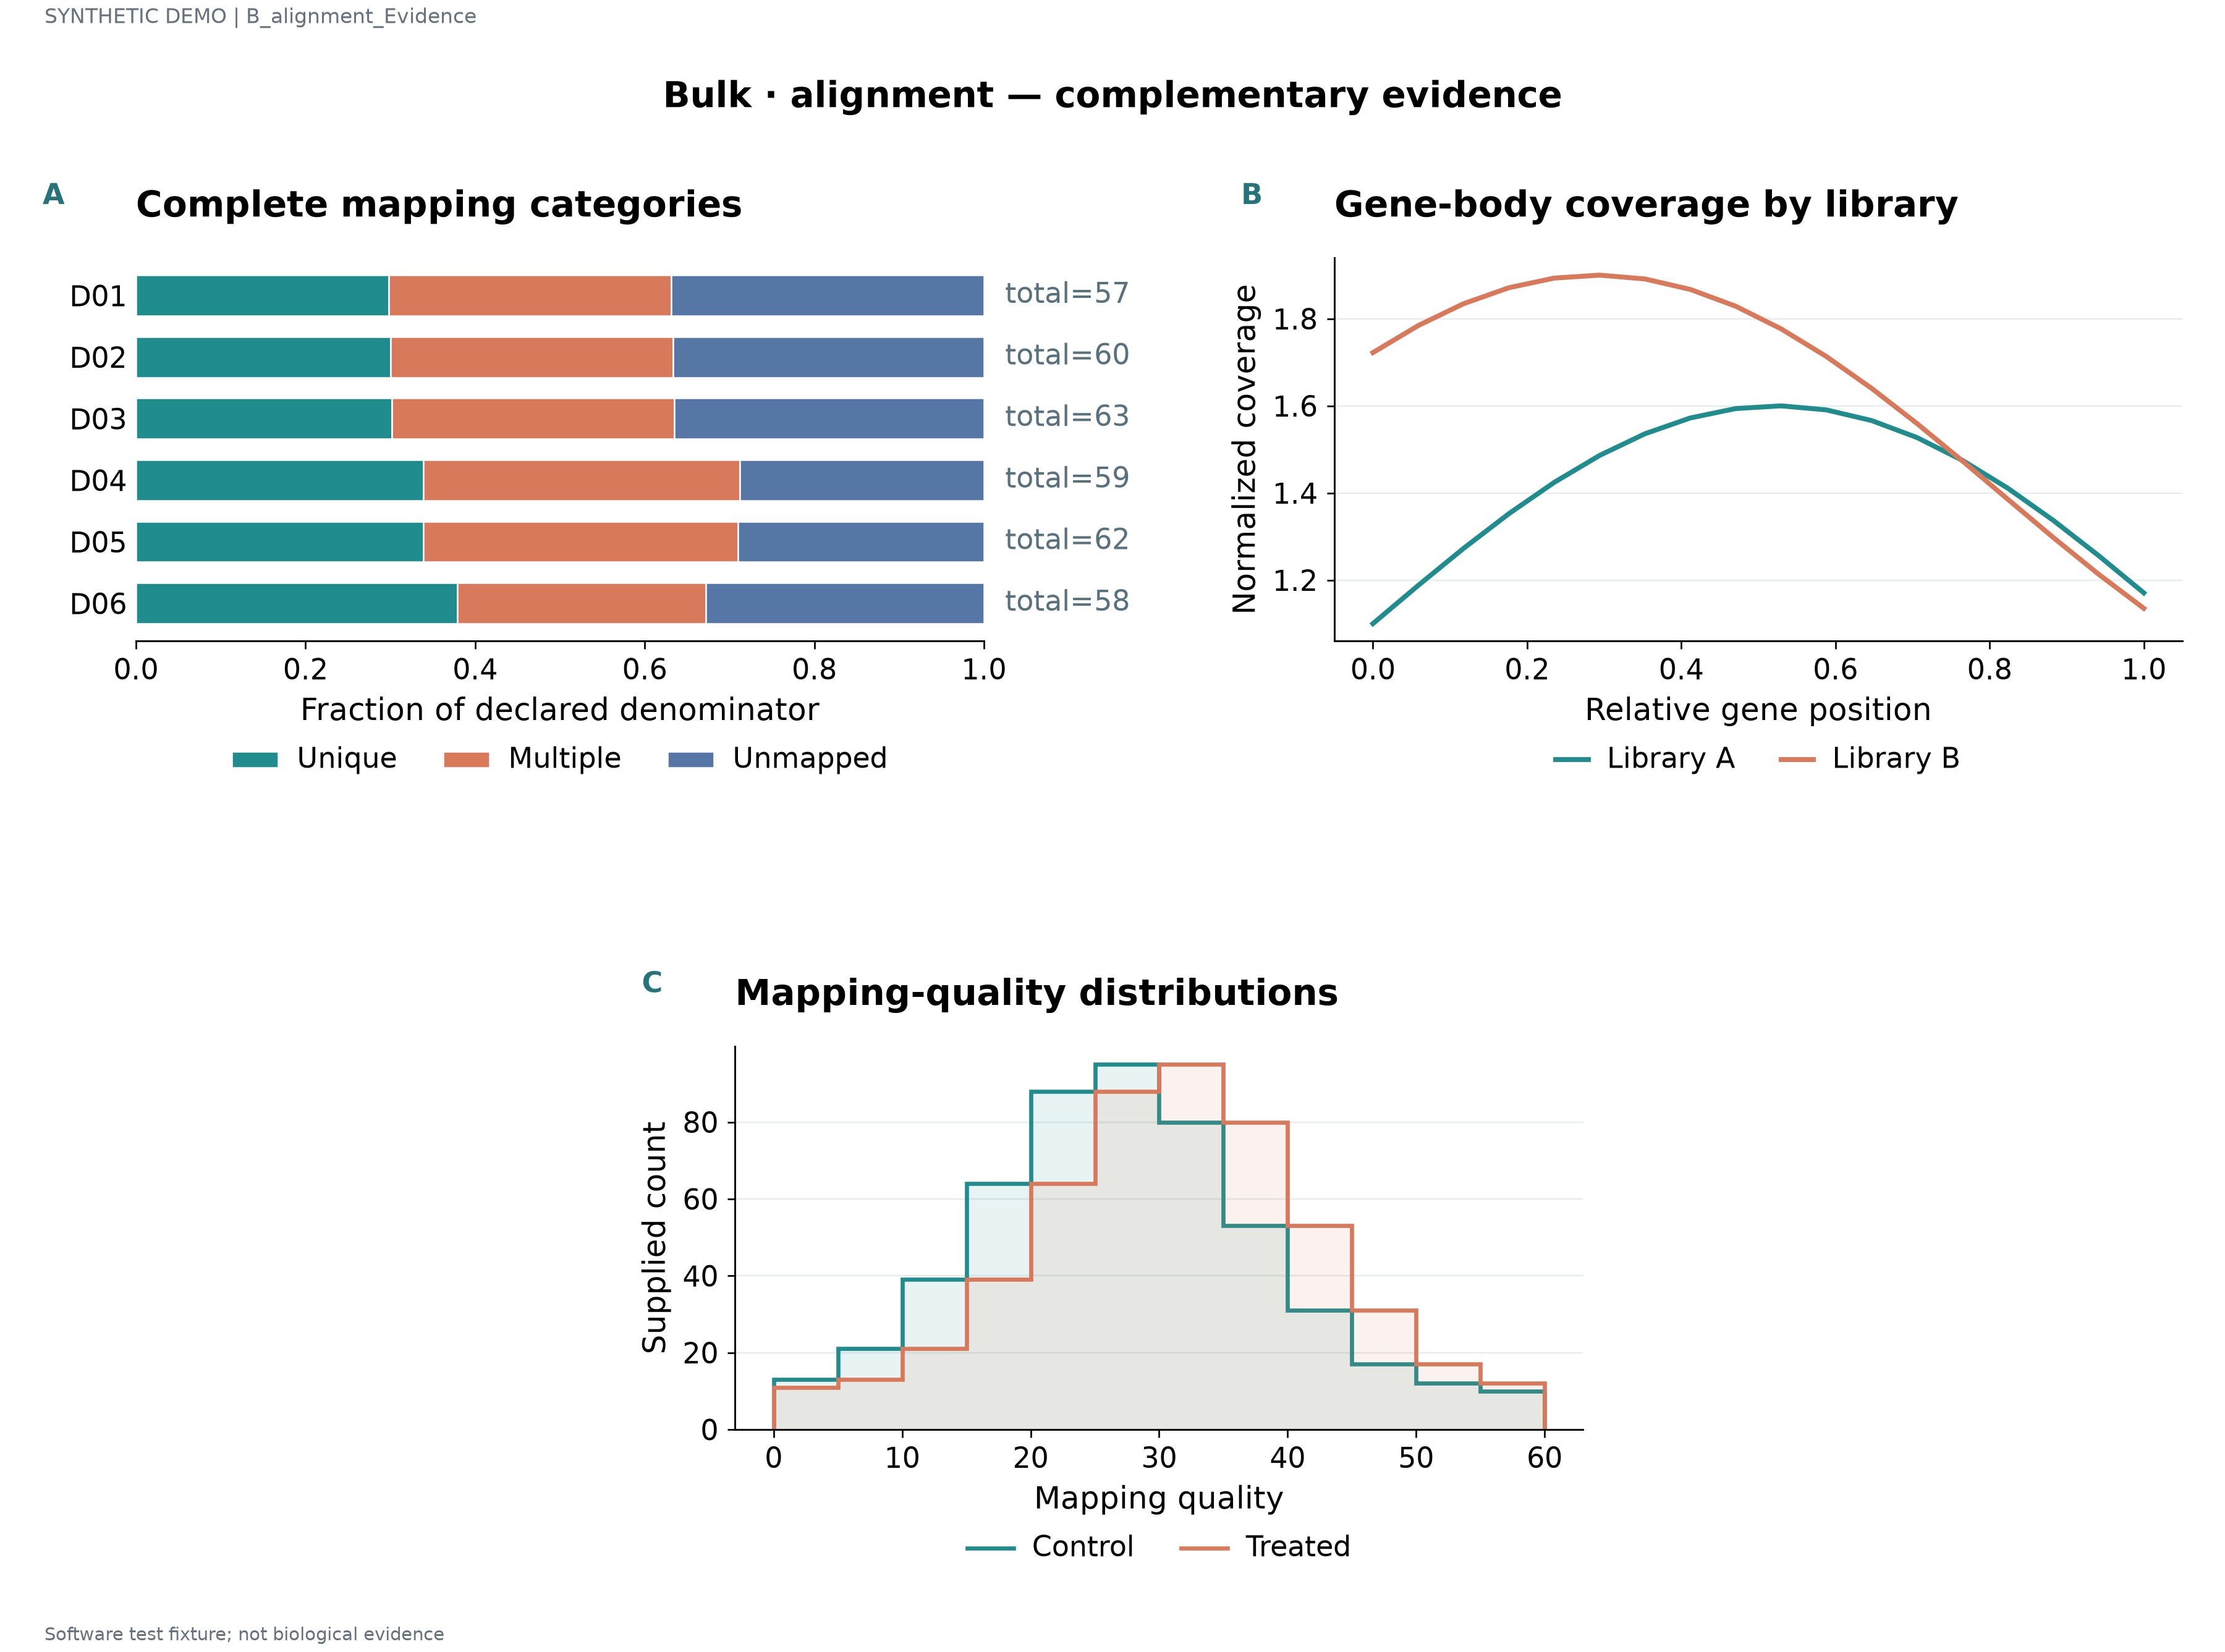

The table this chart was drawn from, first rows:
label	series	value	denominator	panel_id	x	y	start	end
D01	Unique	0.2982	57.0	p1				
D01	Multiple	0.3333	57.0	p1				
D01	Unmapped	0.3684	57.0	p1				
D02	Unique	0.3	60.0	p1				
D02	Multiple	0.3333	60.0	p1				
D02	Unmapped	0.3667	60.0	p1				
D03	Unique	0.3016	63.0	p1				
D03	Multiple	0.3333	63.0	p1				
D03	Unmapped	0.3651	63.0	p1				
D04	Unique	0.339	59.0	p1				
D04	Multiple	0.3729	59.0	p1				
D04	Unmapped	0.2881	59.0	p1				
D05	Unique	0.3387	62.0	p1				
D05	Multiple	0.371	62.0	p1				
D05	Unmapped	0.2903	62.0	p1				
D06	Unique	0.3793	58.0	p1				
D06	Multiple	0.2931	58.0	p1				
D06	Unmapped	0.3276	58.0	p1				
STAT1 · 1	Library A			p2	0.0	1.1		
IRF7 · 2	Library A			p2	0.05882	1.188		
ISG15 · 3	Library A			p2	0.1176	1.273		
COL1A1 · 4	Library A			p2	0.1765	1.353		
NDUFA1 · 5	Library A			p2	0.2353	1.424		
SRSF1 · 6	Library A			p2	0.2941	1.486		
STAT1 · 7	Library A			p2	0.3529	1.536		
IRF7 · 8	Library A			p2	0.4118	1.572		
ISG15 · 9	Library A			p2	0.4706	1.594		
COL1A1 · 10	Library A			p2	0.5294	1.6		
NDUFA1 · 11	Library A			p2	0.5882	1.591		
SRSF1 · 12	Library A			p2	0.6471	1.566		
STAT1 · 13	Library A			p2	0.7059	1.527		
IRF7 · 14	Library A			p2	0.7647	1.475		
ISG15 · 15	Library A			p2	0.8235	1.411		
COL1A1 · 16	Library A			p2	0.8824	1.337		
NDUFA1 · 17	Library A			p2	0.9412	1.256		
SRSF1 · 18	Library A			p2	1.0	1.171		
STAT1 · 1	Library B			p2	0.0	1.722		
IRF7 · 2	Library B			p2	0.05882	1.784		
ISG15 · 3	Library B			p2	0.1176	1.834		
COL1A1 · 4	Library B			p2	0.1765	1.871		
NDUFA1 · 5	Library B			p2	0.2353	1.893		
SRSF1 · 6	Library B			p2	0.2941	1.9		
STAT1 · 7	Library B			p2	0.3529	1.891		
IRF7 · 8	Library B			p2	0.4118	1.867		
ISG15 · 9	Library B			p2	0.4706	1.829		
COL1A1 · 10	Library B			p2	0.5294	1.777		
NDUFA1 · 11	Library B			p2	0.5882	1.713		
SRSF1 · 12	Library B			p2	0.6471	1.64		
STAT1 · 13	Library B			p2	0.7059	1.559		
IRF7 · 14	Library B			p2	0.7647	1.473		
ISG15 · 15	Library B			p2	0.8235	1.386		
COL1A1 · 16	Library B			p2	0.8824	1.298		
NDUFA1 · 17	Library B			p2	0.9412	1.214		
SRSF1 · 18	Library B			p2	1.0	1.135		
	Control	13.0		p3			0.0	5.0
	Control	21.0		p3			5.0	10.0
	Control	39.0		p3			10.0	15.0
	Control	64.0		p3			15.0	20.0
	Control	88.0		p3			20.0	25.0
	Control	95.0		p3			25.0	30.0
... 18 more rows
